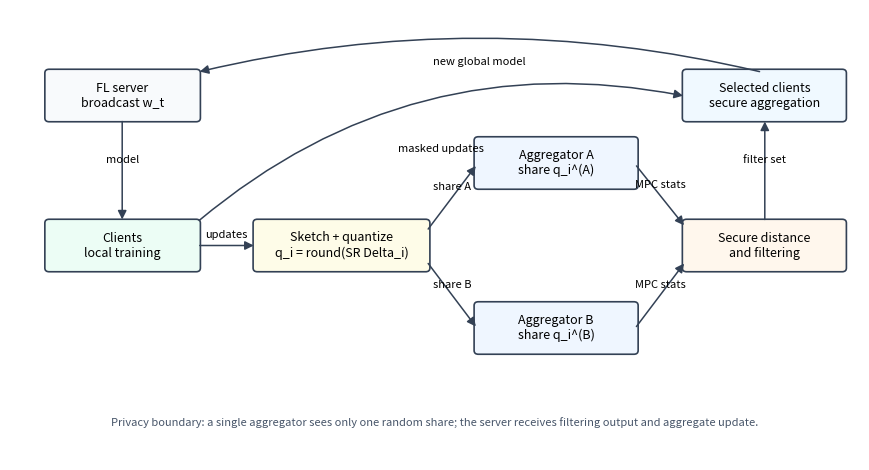

The script that saved this image:
from __future__ import annotations

from pathlib import Path

import matplotlib.pyplot as plt
from matplotlib.patches import FancyArrowPatch, FancyBboxPatch


def box(ax, xy, text, width=1.75, height=0.62, color="#eef4ff"):
    patch = FancyBboxPatch(
        xy,
        width,
        height,
        boxstyle="round,pad=0.04,rounding_size=0.05",
        linewidth=1.2,
        edgecolor="#334155",
        facecolor=color,
    )
    ax.add_patch(patch)
    ax.text(xy[0] + width / 2, xy[1] + height / 2, text, ha="center", va="center", fontsize=9)
    return patch


def arrow(ax, start, end, label=None, rad=0.0):
    arr = FancyArrowPatch(
        start,
        end,
        arrowstyle="-|>",
        mutation_scale=13,
        linewidth=1.1,
        color="#334155",
        connectionstyle=f"arc3,rad={rad}",
    )
    ax.add_patch(arr)
    if label:
        ax.text((start[0] + end[0]) / 2, (start[1] + end[1]) / 2 + 0.1, label, ha="center", fontsize=8)


def main():
    out = Path("outputs/figures")
    out.mkdir(parents=True, exist_ok=True)

    fig, ax = plt.subplots(figsize=(8.8, 4.8))
    ax.set_xlim(0, 10)
    ax.set_ylim(0, 6)
    ax.axis("off")

    box(ax, (0.45, 4.55), "FL server\nbroadcast w_t", color="#f8fafc")
    box(ax, (0.45, 2.55), "Clients\nlocal training", color="#ecfdf5")
    box(ax, (2.9, 2.55), "Sketch + quantize\nq_i = round(SR Delta_i)", width=2.0, color="#fefce8")
    box(ax, (5.5, 3.65), "Aggregator A\nshare q_i^(A)", width=1.85, color="#eff6ff")
    box(ax, (5.5, 1.45), "Aggregator B\nshare q_i^(B)", width=1.85, color="#eff6ff")
    box(ax, (7.95, 2.55), "Secure distance\nand filtering", width=1.85, color="#fff7ed")
    box(ax, (7.95, 4.55), "Selected clients\nsecure aggregation", width=1.85, color="#f0f9ff")

    arrow(ax, (1.32, 4.55), (1.32, 3.17), "model")
    arrow(ax, (2.2, 2.86), (2.9, 2.86), "updates")
    arrow(ax, (4.9, 3.05), (5.5, 3.95), "share A")
    arrow(ax, (4.9, 2.65), (5.5, 1.75), "share B")
    arrow(ax, (7.35, 3.95), (7.95, 3.1), "MPC stats")
    arrow(ax, (7.35, 1.75), (7.95, 2.65), "MPC stats")
    arrow(ax, (8.88, 3.17), (8.88, 4.55), "filter set")
    arrow(ax, (2.2, 3.17), (7.95, 4.85), "masked updates", rad=-0.24)
    arrow(ax, (8.85, 5.17), (2.2, 5.17), "new global model", rad=0.12)

    ax.text(
        5.0,
        0.45,
        "Privacy boundary: a single aggregator sees only one random share; the server receives filtering output and aggregate update.",
        ha="center",
        fontsize=8,
        color="#475569",
    )
    fig.tight_layout()
    fig.savefig(out / "protocol_architecture.png", dpi=180)
    plt.close(fig)


if __name__ == "__main__":
    main()
